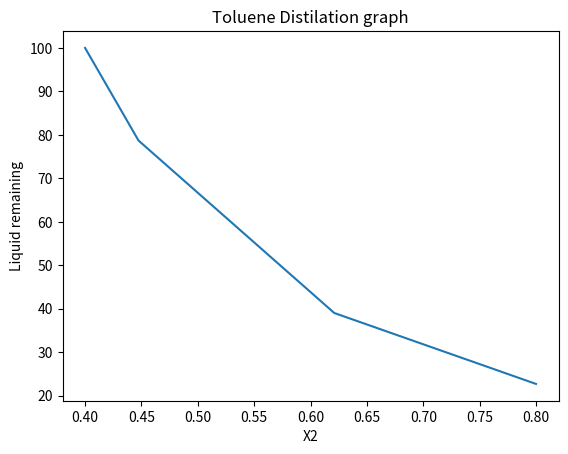

Recreate this plot in Python.
# -*- coding: utf-8 -*-
"""
For a binary batch distillation process involving two components designated 1 
and 2 (benzene(component 1) and toluene (component 2)) the moles of liquid
remaining, L, as a function of the mole fraction of the component 2, x2,
can be expressed by the following equation:

dL/dx2 = L/ (x2 * (k2 – 1))
ki = Pi / P 
Pi = 10^ (A - B/(T + C))
k1*x1 + k2*x2 = 1

k2 is the vapor liquid equilibrium ratio for component 2
Pi is the vapor pressure of component i 
P is the total pressure in mmHg
T is the temperature in °C.

The batch distillation of benzene (component 1) and toluene (component 2)
mixture is being carried out at
pressure of 1.2 atm.
Initially, there are 100 moles of liquid in the still,
comprised of 60% benzene and 40% toluene (mole fraction basis). 
Calculate the amount of liquid remaining in the still when concentration of
toluene reaches 80%.

A1 = 6.90565
B1 = 1211.033 
C1 = 220.79 
A2 = 6.95464
B2 = 1344.8 
C2 = 219.482 

[redacted]
"""
#------------------------------------------------------------------------------
# Rev 1.0
# Nov 19, 2020
# Note:
    
import matplotlib.pyplot as plt
import numpy as np
from   scipy.optimize import fsolve
from   scipy.integrate import solve_ivp 

# Problem data and parameters
A = [6.90565, 6.95464]
B = [1211.033, 1344.8]
C = [220.79, 219.482]

Pt = 1.2 * 760  # atm
x = [0.6, 0.4]
x2_0 = 0.4
x2_end = 0.8
L0 = [100]

def vap_pressure (T):
    P = [[],[]]
    k = [[],[]]

    for i in range (0,2):
        P[i] = 10** (A[i] - B[i]/(T + C[i]))
        k[i] = P[i] / Pt 
        
    f = (k[0]*x[0] + k[1]*x[1]) - 1
    return f

T_initial_stimation = [(80.1+111)/2]   # benzene & toluene average boiling point

T=fsolve(vap_pressure,T_initial_stimation)
    
def remained_liquid (x, L):
    P = 10** (A[1] - B[1]/(T + C[1]))
    k = P / Pt 
    
    dLdx = L / (x * (k - 1))
    return dLdx

x = [x2_0, x2_end]
L_list = solve_ivp (remained_liquid, x ,L0)

plt.plot(L_list["t"], L_list["y"][0])
plt.title('Toluene Distilation graph')
plt.xlabel('X2')
plt.ylabel('Liquid remaining')
plt.show()







